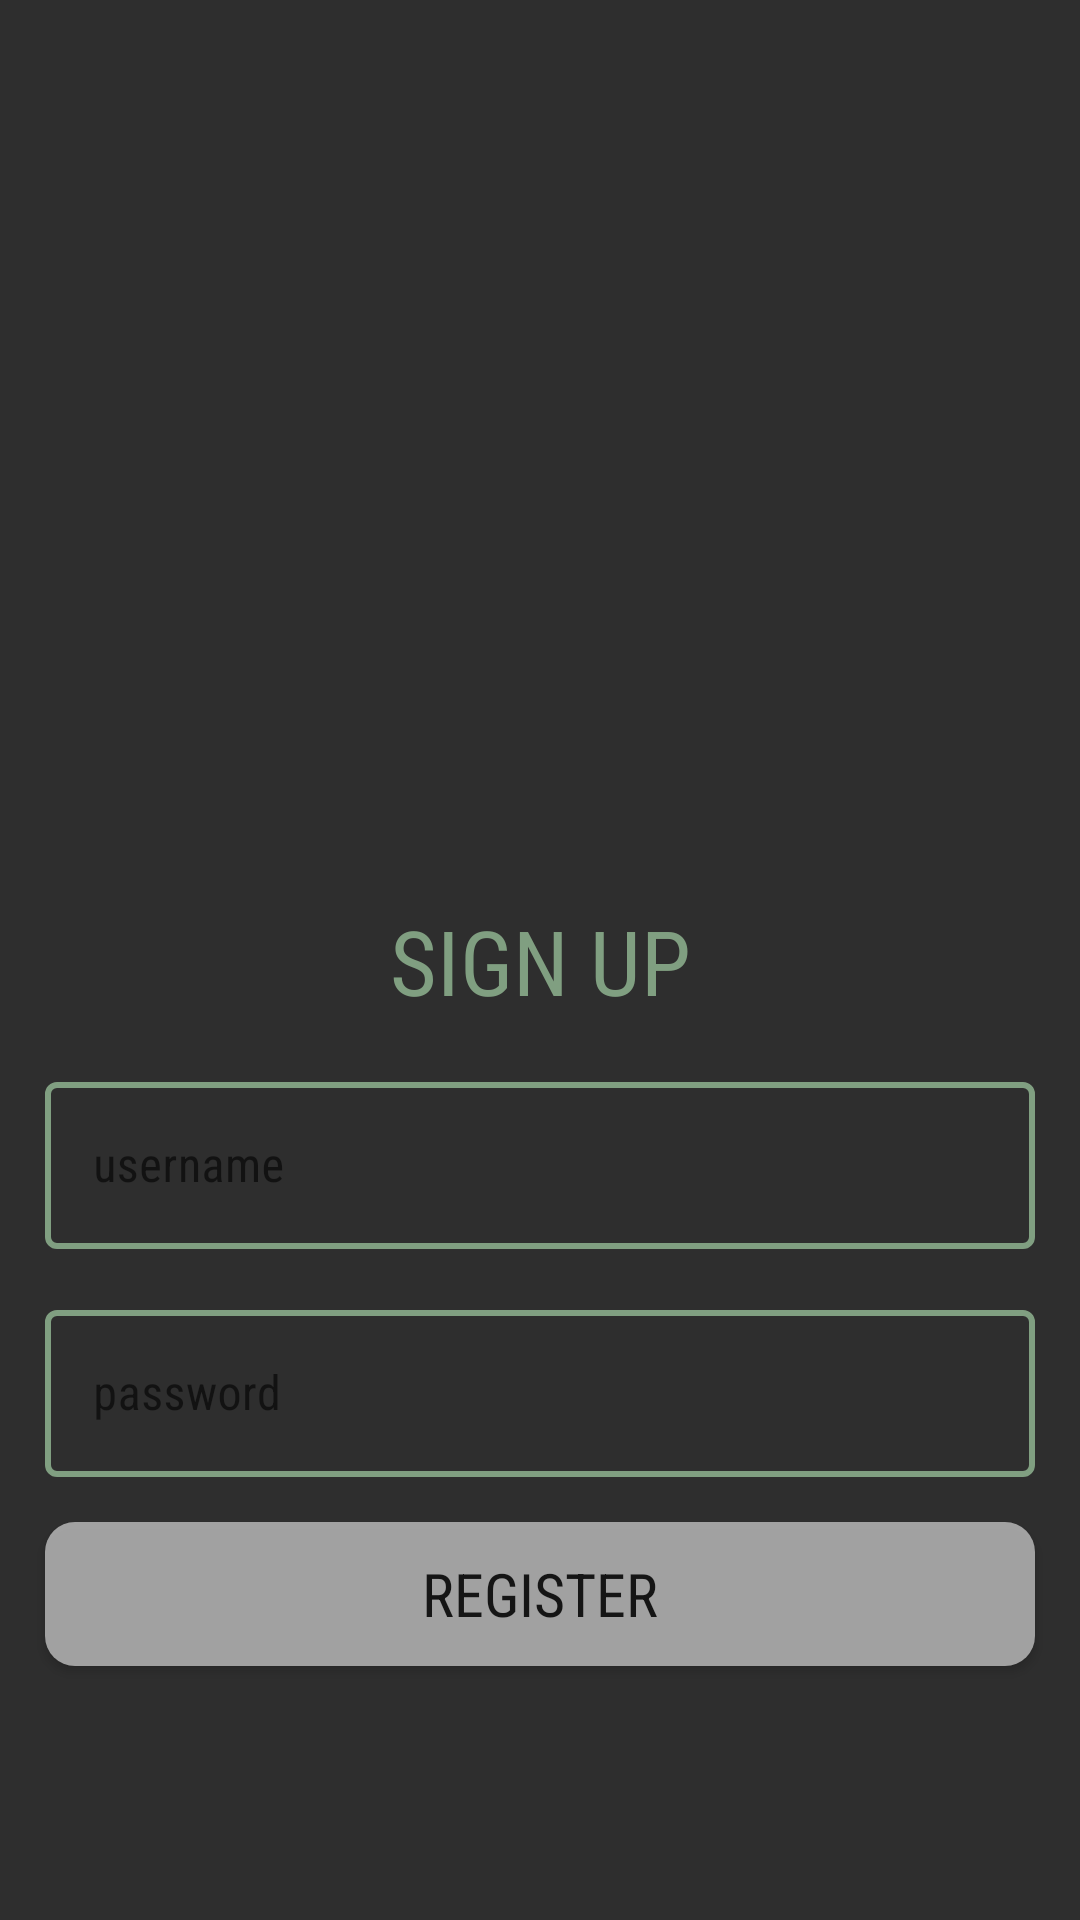

Produce the Android XML layout that renders to this screen, including the resource entries it uses.
<!-- AndroidManifest.xml: activity theme Theme.AppCompat.NoActionBar -->
<!-- res/layout/activity_register_user.xml -->
<?xml version="1.0" encoding="utf-8"?>
<androidx.constraintlayout.widget.ConstraintLayout xmlns:android="http://schemas.android.com/apk/res/android"
    xmlns:app="http://schemas.android.com/apk/res-auto"
    xmlns:tools="http://schemas.android.com/tools"
    android:theme="@style/Theme.MaterialComponents.DayNight.DarkActionBar"
    android:layout_width="match_parent"
    android:background="@color/colorActivityBackground"
    android:layout_height="match_parent"
    tools:context=".activities.LoginUserActivity">

    <TextView
        android:id="@+id/register_default"
        android:layout_width="wrap_content"
        android:layout_height="wrap_content"
        android:textSize="@dimen/title_text_size"
        android:textColor="@color/tableGreen"
        android:text="@string/register_default_text"
        android:fontFamily="sans-serif-condensed"
        app:layout_constraintTop_toTopOf="parent"
        app:layout_constraintBottom_toBottomOf="parent"
        app:layout_constraintStart_toStartOf="parent"
        app:layout_constraintEnd_toEndOf="parent"/>
    <com.google.android.material.textfield.TextInputLayout
        android:id="@+id/username_wrapper"
        style="@style/LoginTextInputLayoutStyle"
        app:layout_constraintEnd_toEndOf="parent"
        android:layout_margin="@dimen/inputs_margin"
        app:layout_constraintStart_toStartOf="parent"
        app:layout_constraintTop_toBottomOf="@+id/register_default"
        >

        <com.google.android.material.textfield.TextInputEditText
            android:id="@+id/input_username"
            android:inputType="text"
            android:imeOptions="actionGo"
            android:textColorHint="@color/tableGreen"
            android:layout_width="match_parent"
            android:layout_height="wrap_content"
            android:fontFamily="sans-serif-condensed"
            android:textColor="@color/colorDialogs"
            android:hint="@string/username_hint_text" />
    </com.google.android.material.textfield.TextInputLayout>
    <com.google.android.material.textfield.TextInputLayout
        android:id="@+id/password_wrapper"
        style="@style/LoginTextInputLayoutStyle"
        app:layout_constraintEnd_toEndOf="parent"
        android:layout_margin="@dimen/inputs_margin"
        app:layout_constraintStart_toStartOf="parent"
        app:layout_constraintTop_toBottomOf="@+id/username_wrapper"
        >

        <com.google.android.material.textfield.TextInputEditText
            android:id="@+id/input_password"
            android:inputType="textPassword"
            android:imeOptions="actionGo"
            android:textColorHint="@color/tableGreen"
            android:layout_width="match_parent"
            android:layout_height="wrap_content"
            android:fontFamily="sans-serif-condensed"
            android:textColor="@color/colorDialogs"
            android:hint="@string/password_hint_text" />
    </com.google.android.material.textfield.TextInputLayout>


    <Button
        android:id="@+id/button_register"
        android:layout_width="match_parent"
        android:layout_height="wrap_content"
        app:layout_constraintTop_toBottomOf="@+id/password_wrapper"
        android:layout_margin="@dimen/inputs_margin"
        android:background="@drawable/register_button_background"
        android:textSize="@dimen/button_text_size"
        android:fontFamily="sans-serif-condensed"
        android:text="@string/register_button_text"/>



</androidx.constraintlayout.widget.ConstraintLayout>
<!-- resources referenced by this layout -->
<resources>
  <color name="colorActivityBackground">#2e2e2e</color>
  <color name="colorDialogs">#CCC0C0C0</color>
  <color name="tableGreen">#809f81</color>
  <dimen name="button_text_size">20sp</dimen>
  <dimen name="inputs_margin">15dp</dimen>
  <dimen name="title_text_size">30sp</dimen>
  <!-- drawable register_button_background (drawable) -->
  <?xml version="1.0" encoding="utf-8"?>
  <shape xmlns:android="http://schemas.android.com/apk/res/android">
      <corners android:radius="10dp" />
      <solid android:color="@color/colorDialogs" />
  </shape>
  <string name="password_hint_text">password</string>
  <string name="register_button_text">REGISTER</string>
  <string name="register_default_text">SIGN UP</string>
  <string name="username_hint_text">username</string>
  <style name="LoginTextInputLayoutStyle" parent="Widget.MaterialComponents.TextInputLayout.OutlinedBox">
          <item name="boxStrokeColor">@color/tableGreen</item>
          <item name="boxStrokeWidth">2dp</item>
          <item name="android:layout_width">0dp</item>
          <item name="android:layout_height">wrap_content</item>
          <item name="android:layout_marginTop">8dp</item>
          <item name="borderWidth">4dp</item>
      </style>
</resources>
